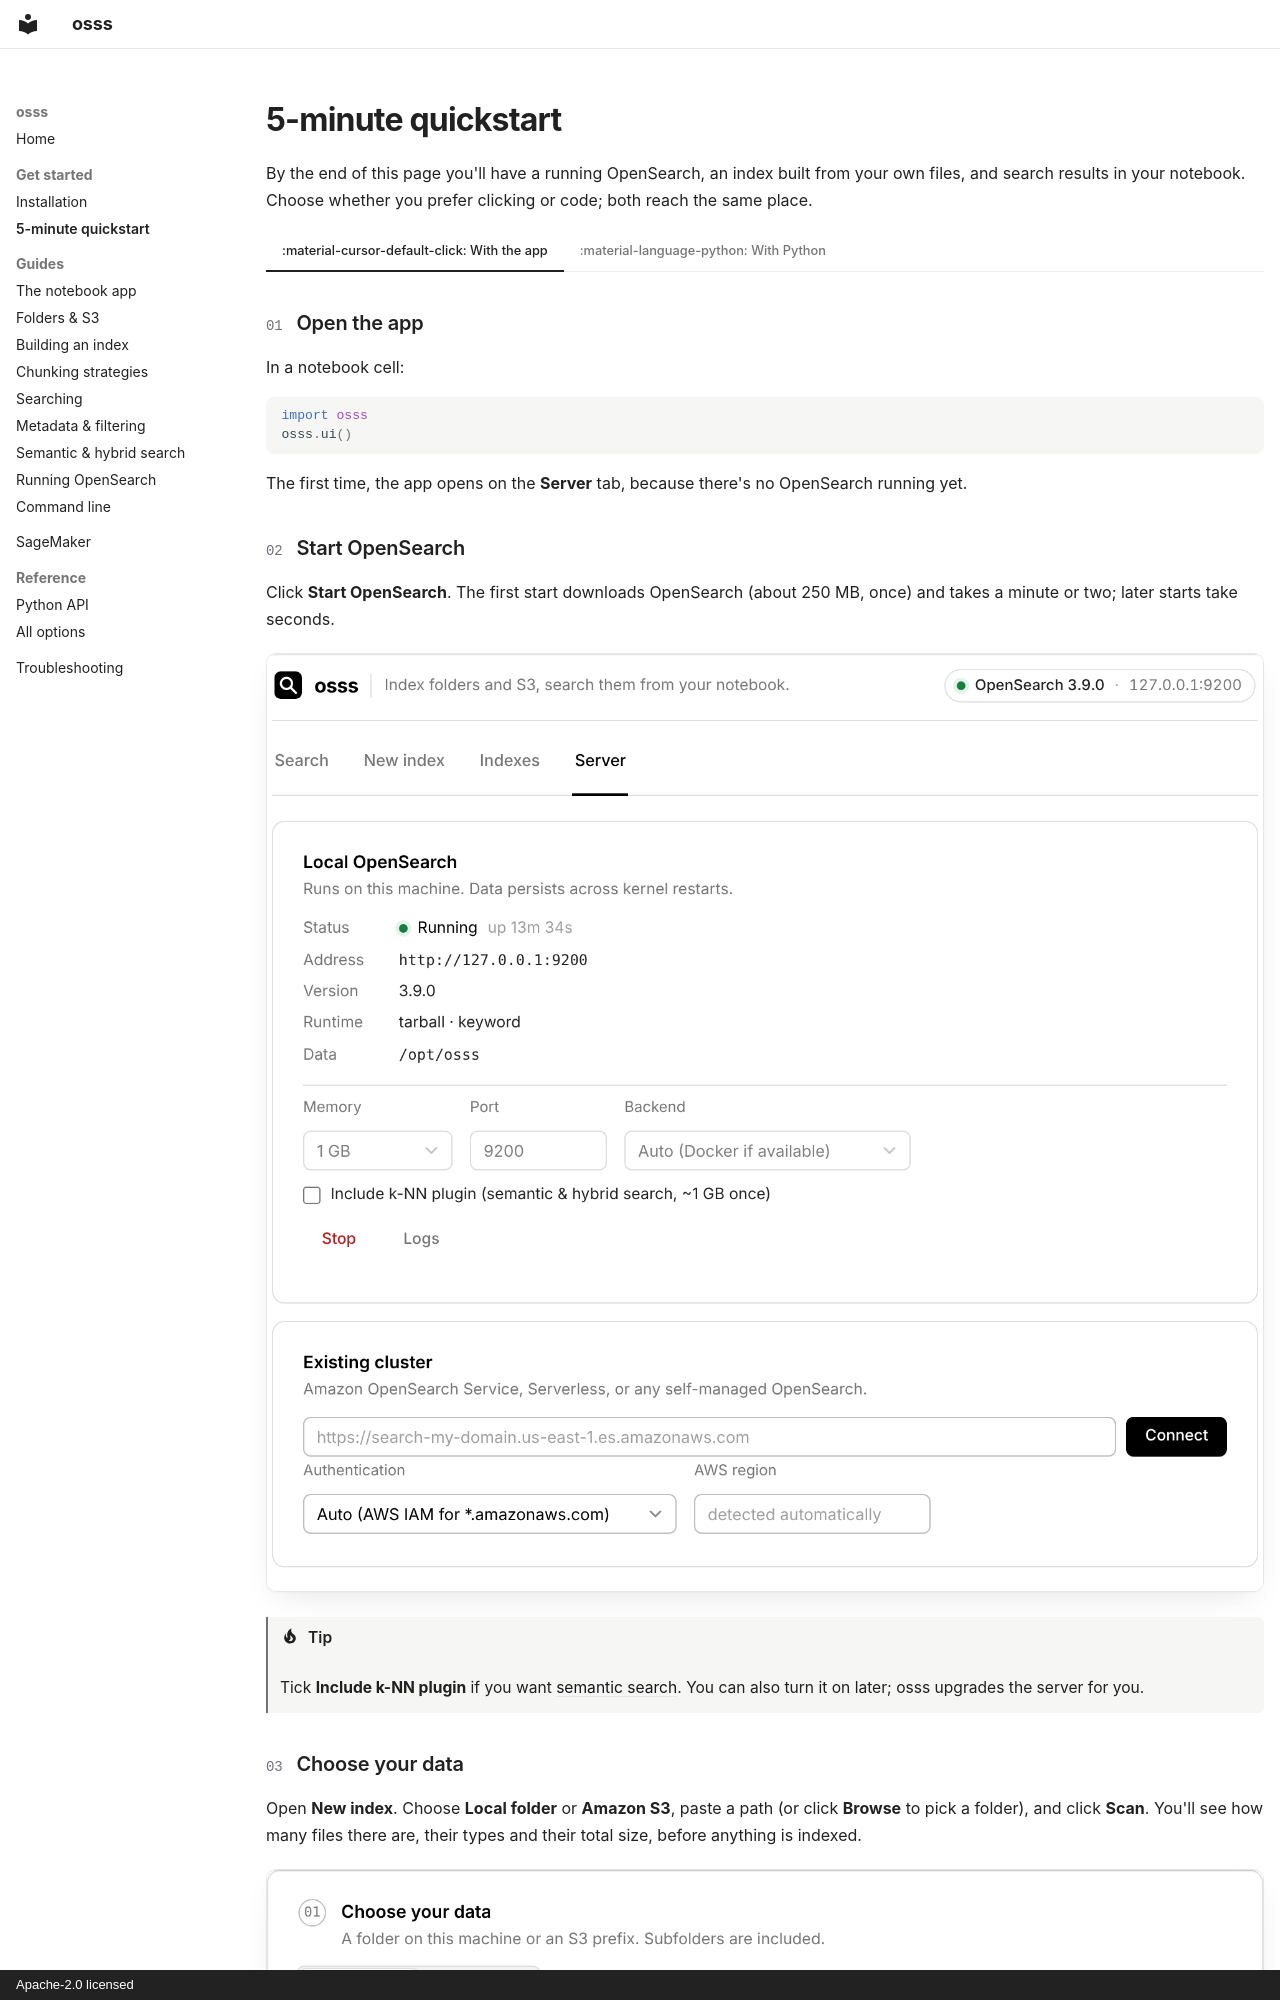

repository: utkarsh5026/osss · page: getting-started/quickstart/index.html · generator: mkdocs · copyright: Apache-2.0 licensed

---
hide:
  - toc
---

# 5-minute quickstart

By the end of this page you'll have a running OpenSearch, an index built from your own files, and search results in your notebook. Choose whether you prefer clicking or code; both reach the same place.

=== ":material-cursor-default-click: With the app"

    <div class="steps" markdown>

    ### Open the app

    In a notebook cell:

    ```python
    import osss
    osss.ui()
    ```

    The first time, the app opens on the **Server** tab, because there's no OpenSearch running yet.

    ### Start OpenSearch

    Click **Start OpenSearch**. The first start downloads OpenSearch (about 250 MB, once) and takes a minute or two; later starts take seconds.

    ![Server tab](../images/server.png){ .shot }

    !!! tip
        Tick **Include k-NN plugin** if you want [semantic search](../guide/semantic.md). You can also turn it on later; osss upgrades the server for you.
